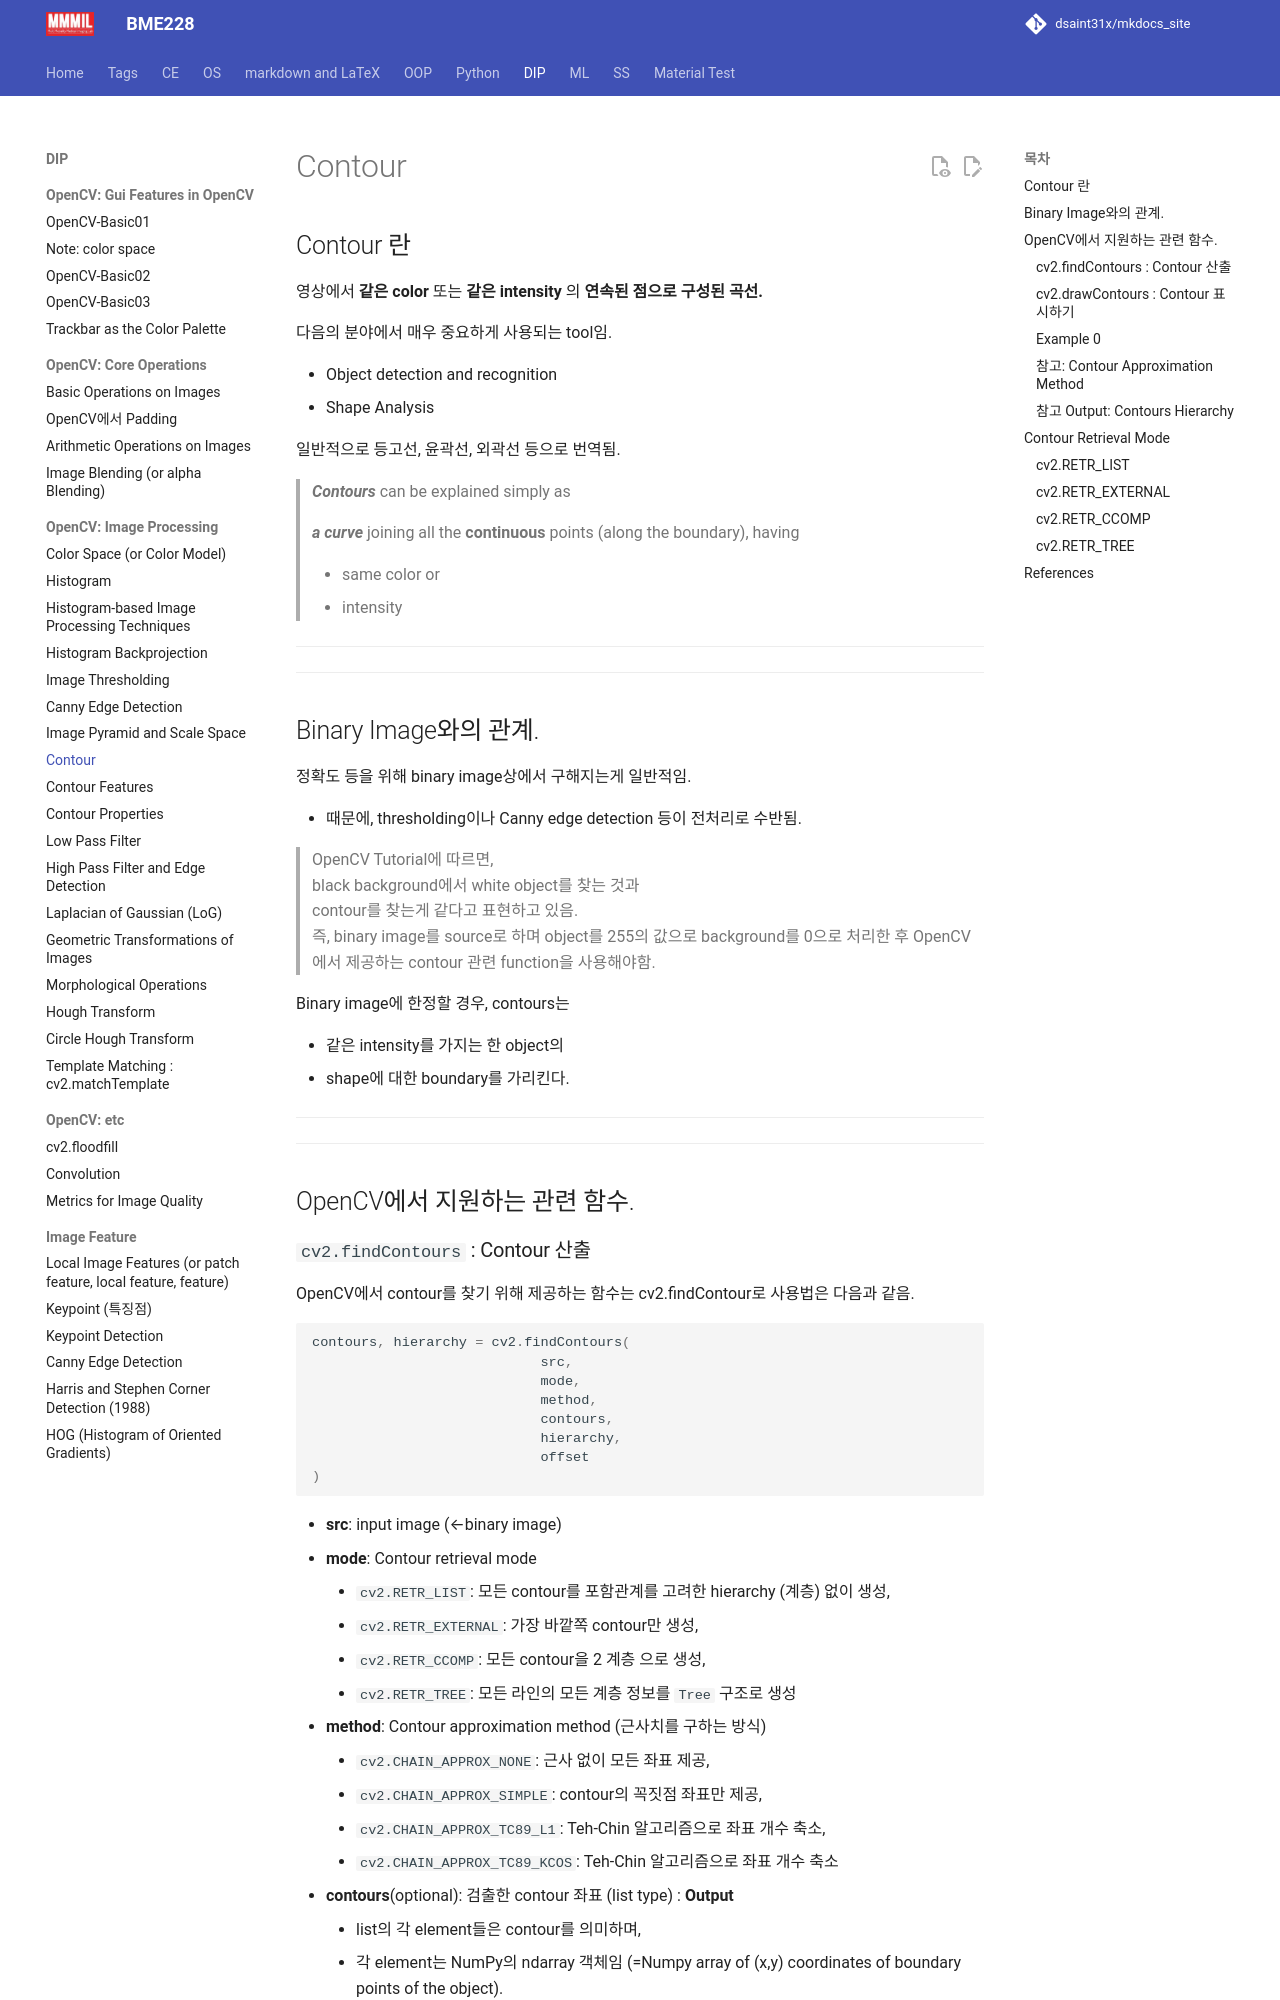

repository: dsaint31x/mkdocs_site · page: DIP/cv2/ch02/dip_contour_basic/index.html · generator: mkdocs

# Contour

## Contour 란

영상에서 **같은 color** 또는 **같은 intensity** 의 **연속된 점으로 구성된 곡선.**

다음의 분야에서 매우 중요하게 사용되는 tool임.

- Object detection and recognition
- Shape Analysis

일반적으로 등고선, 윤곽선, 외곽선 등으로 번역됨.

> ***Contours*** can be explained simply as
> 
> 
> ***a curve*** joining all the **continuous** points (along the boundary), having 
> 
> - same color or
> - intensity

---

---

## Binary Image와의 관계.

정확도 등을 위해 binary image상에서 구해지는게 일반적임.

- 때문에, thresholding이나 Canny edge detection 등이 전처리로 수반됨.

> OpenCV Tutorial에 따르면,  
> black background에서 white object를 찾는 것과  
> contour를 찾는게 같다고 표현하고 있음.  
> 즉, binary image를 source로 하며 object를 255의 값으로 background를 0으로 처리한 후 OpenCV에서 제공하는 contour 관련 function을 사용해야함.

Binary image에 한정할 경우, contours는 

* 같은 intensity를 가지는 한 object의 
* shape에 대한 boundary를 가리킨다.

---

---

## OpenCV에서 지원하는 관련 함수.
